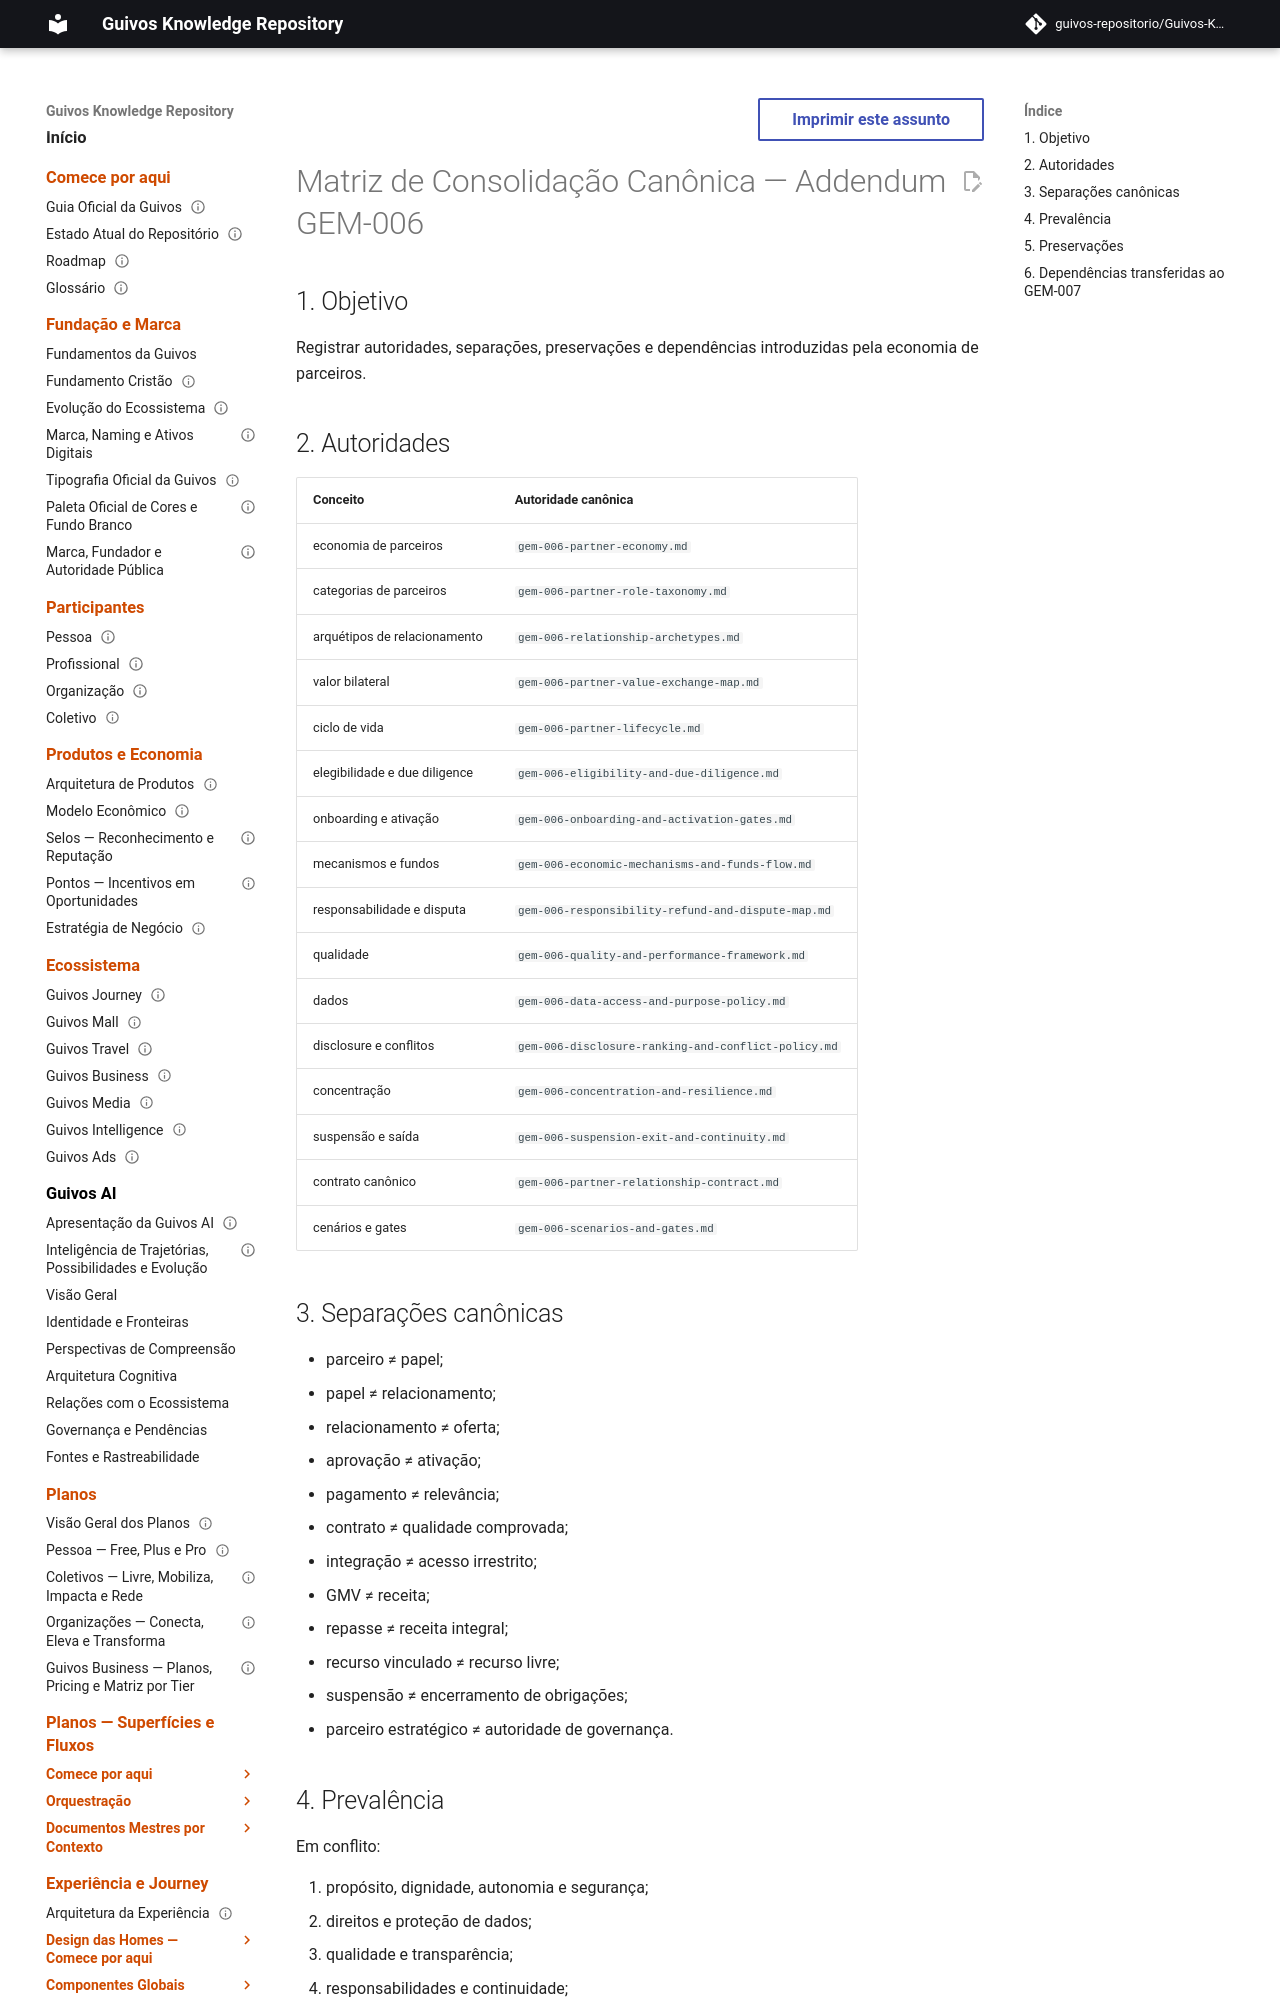

repository: guivos-repositorio/Guivos-Knowledge-Repository · page: project/canonical-consolidation-matrix-gem-006-addendum/index.html · generator: mkdocs

---
id: CANONICAL-CONSOLIDATION-MATRIX-GEM-006-ADDENDUM
title: Matriz de Consolidação Canônica — Addendum GEM-006
status: active
version: 1.44.0
owner: Guivos
last_updated: 2026-07-21
related:
  - GEM-006
  - M6.5
---

# Matriz de Consolidação Canônica — Addendum GEM-006

## 1. Objetivo

Registrar autoridades, separações, preservações e dependências introduzidas pela economia de parceiros.
